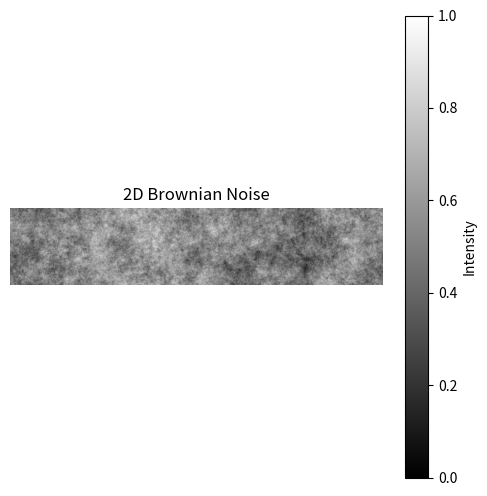
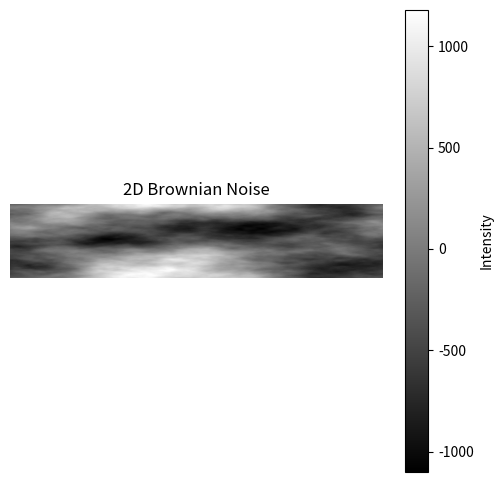

Write the Python code that produced these figures, in order.
# -*- coding: utf-8 -*-
"""
Created on Sat Jan 25 15:35:22 2025

@author: RHIRAsimulation
"""
import numpy as np
import matplotlib.pyplot as plt

def generate_2d_brown_noise(size, scale=1.0):
    """
    Generate 2D Brownian noise.

    Parameters:
        size (tuple): Dimensions of the 2D noise (height, width).
        scale (float): Scaling factor for the noise intensity.

    Returns:
        numpy.ndarray: 2D Brownian noise.
    """
    # Create white noise (Gaussian random values)
    white_noise = np.random.normal(size=size)

    # Compute the 2D Fourier transform of the white noise
    fft_noise = np.fft.fft2(white_noise)

    # Create frequency grids
    freq_y = np.fft.fftfreq(size[0])
    freq_x = np.fft.fftfreq(size[1])
    freq_x, freq_y = np.meshgrid(freq_x, freq_y)

    # Compute the radial frequency
    radial_freq = np.sqrt(freq_x**2 + freq_y**2)

    # Avoid division by zero for the DC component
    radial_freq[radial_freq == 0] = np.min(radial_freq[radial_freq > 0])

    # Scale the Fourier transform by 1/frequency to get Brownian noise
    scaled_fft = fft_noise / radial_freq

    # Transform back to the spatial domain
    brown_noise = np.fft.ifft2(scaled_fft).real

    # Normalize and scale the noise
    brown_noise = scale * (brown_noise - brown_noise.min()) / (brown_noise.max() - brown_noise.min())

    return brown_noise

# Parameters
size = (512, 2500)  # Dimensions of the 2D noise
scale = 1.0        # Intensity scaling factor

# Generate 2D Brownian noise
brown_noise = generate_2d_brown_noise(size, scale)

# Plot the noise
plt.figure(figsize=(6, 6))
plt.imshow(brown_noise, cmap="gray", origin="upper")
plt.colorbar(label="Intensity")
plt.title("2D Brownian Noise")
plt.axis("off")
plt.show()


#%%
import numpy as np
import matplotlib.pyplot as plt

def generate_2d_brown_noise(size, scale=1.0, freq_scale_x=1.0, freq_scale_y=1.0):
    """
    Generate 2D Brownian noise with adjustable frequency scaling.

    Parameters:
        size (tuple): Dimensions of the 2D noise (height, width).
        scale (float): Scaling factor for the noise intensity.
        freq_scale_x (float): Scaling factor for frequencies along the x-axis.
        freq_scale_y (float): Scaling factor for frequencies along the y-axis.

    Returns:
        numpy.ndarray: 2D Brownian noise.
    """
    # Create white noise (Gaussian random values)
    white_noise = np.random.normal(size=size)

    # Compute the 2D Fourier transform of the white noise
    fft_noise = np.fft.fft2(white_noise)

    # Create frequency grids
    freq_y = np.fft.fftfreq(size[0]) * freq_scale_y
    freq_x = np.fft.fftfreq(size[1]) * freq_scale_x
    freq_x, freq_y = np.meshgrid(freq_x, freq_y)

    # Compute the radial frequency
    radial_freq = np.sqrt(freq_x**2 + freq_y**2)

    # Avoid division by zero for the DC component
    radial_freq[radial_freq == 0] = np.min(radial_freq[radial_freq > 0])

    # Scale the Fourier transform by 1/frequency to get Brownian noise
    scaled_fft = fft_noise / np.power(radial_freq, 2.0)

    # Transform back to the spatial domain
    brown_noise = np.fft.ifft2(scaled_fft).real

    # Normalize and scale the noise
    #brown_noise = scale * (brown_noise - brown_noise.min()) / (brown_noise.max() - brown_noise.min())

    return brown_noise

# Parameters
size = (512, 512*5)  # Dimensions of the 2D noise
scale = 1.0        # Intensity scaling factor
freq_scale_x = 5 # Frequency scaling along the x-axis
freq_scale_y = 1 # Frequency scaling along the y-axis

# Generate 2D Brownian noise
brown_noise = generate_2d_brown_noise(size, scale, freq_scale_x, freq_scale_y)

# Plot the noise
plt.figure(figsize=(6, 6))
plt.imshow(brown_noise, cmap="gray", origin="upper")
plt.colorbar(label="Intensity")
plt.title("2D Brownian Noise")
plt.axis("off")
plt.show()
